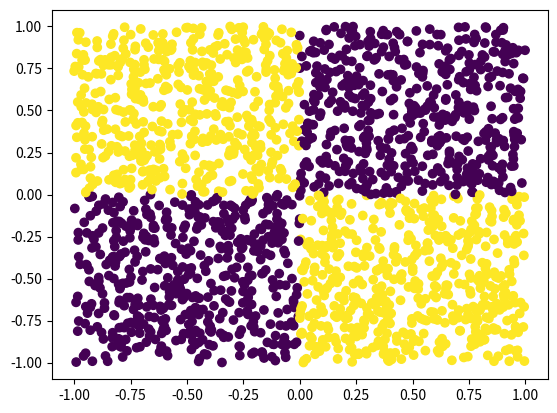

Write the Python code that produced this figure.
#! python3

import numpy as np
import pandas as pd
import matplotlib.pyplot as plt

# generate unlabeled data
N = 2000
X = np.random.random((N, 2))*2 - 1

# generate labels
Y = np.zeros(N)
Y[(X[:,0] < 0) & (X[:,1] > 0)] = 1
Y[(X[:,0] > 0) & (X[:,1] < 0)] = 1

# plot it
plt.scatter(X[:,0], X[:,1], c=Y)
plt.show()
